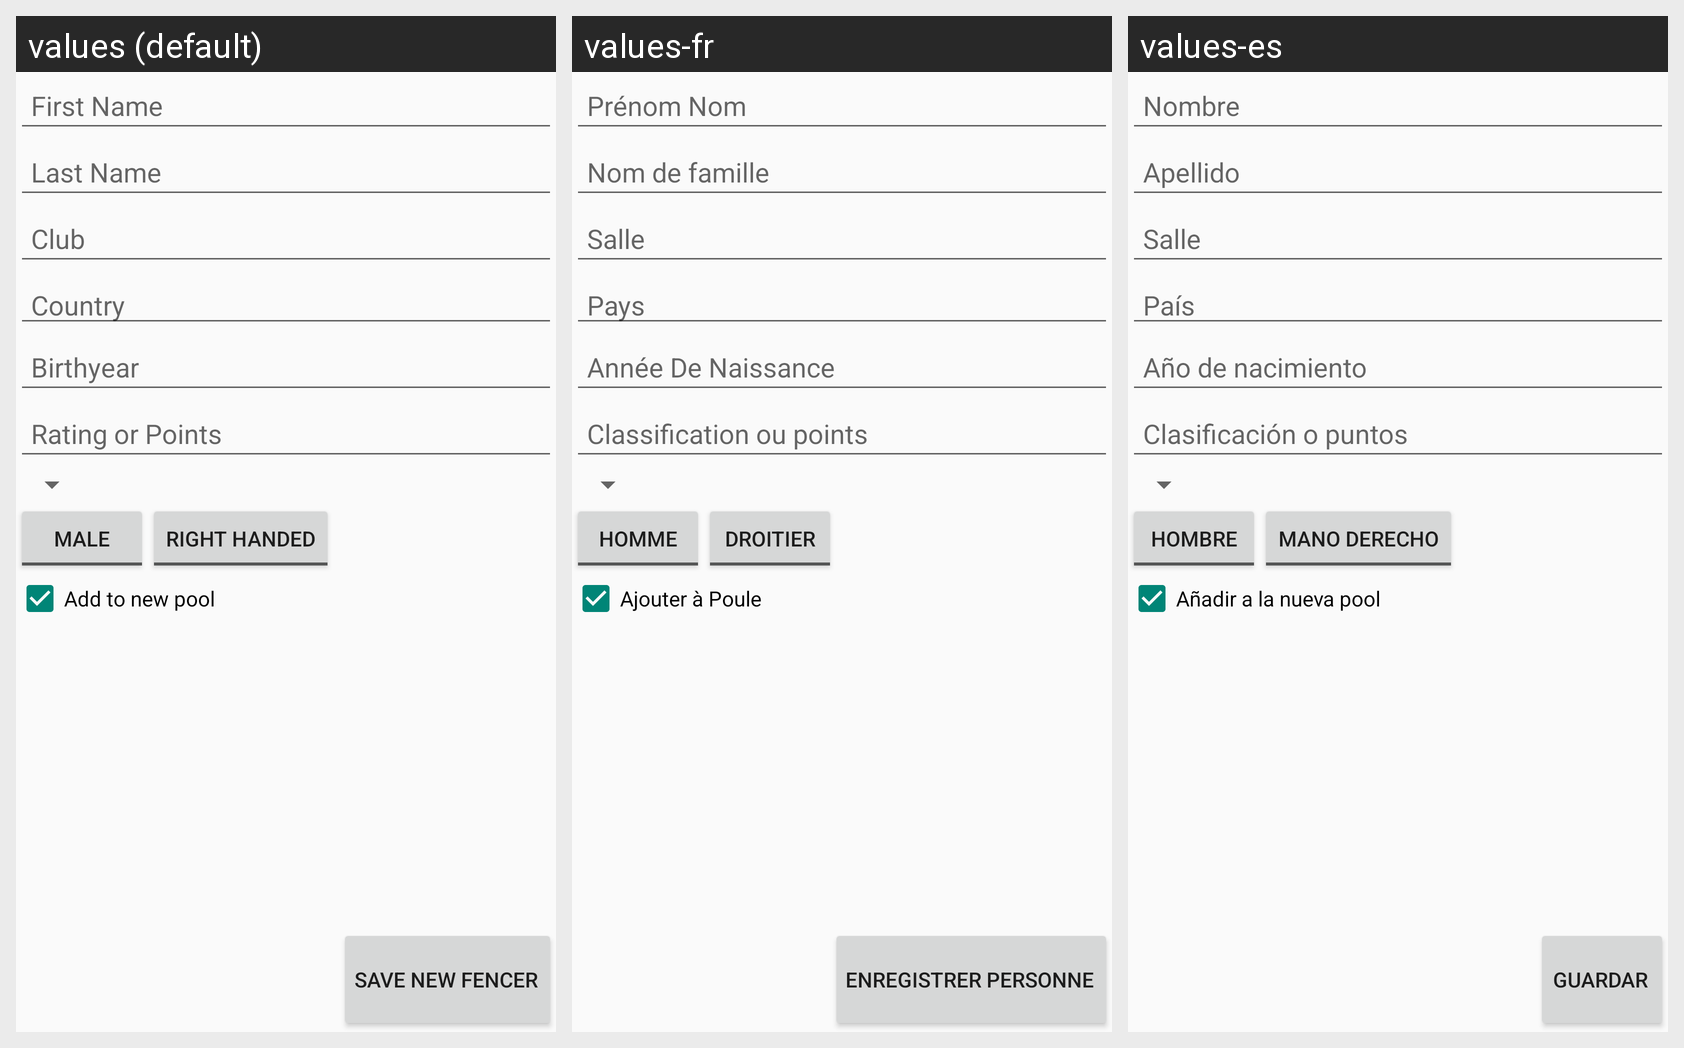

For this localized Android screen grid, give each drawn string resource with its value in every locale shown.
Android screen res/layout/newfencer.xml rendered under 3 locales, left to right: values (default), values-fr, values-es. Device: Nexus 5 (rendered at 1080×1920; each locale shown at half size, 540×960, under a caption strip naming it); theme AppTheme.
Strings drawn on this screen, with the default value and each locale's value (text and hints the layout hard-codes, and strings that could not be matched under every locale, appear in the picture but are not listed):

first_name
  values: First Name
  values-fr: Prénom Nom
  values-es: Nombre

last_name
  values: Last Name
  values-fr: Nom de famille
  values-es: Apellido

save_new_fencer
  values: Save New Fencer
  values-fr: Enregistrer personne
  values-es: Guardar

club
  values: Club
  values-fr: Salle
  values-es: Salle

right_hand
  values: Right Handed
  values-fr: Droitier
  values-es: Mano derecho

birth_year
  values: Birthyear
  values-fr: Année De Naissance
  values-es: Año de nacimiento

boy
  values: Male
  values-fr: Homme
  values-es: Hombre

add_to_pool
  values: Add to new pool
  values-fr: Ajouter à Poule
  values-es: Añadir a la nueva pool

country
  values: Country
  values-fr: Pays
  values-es: País

rating_points
  values: Rating or Points
  values-fr: Classification ou points
  values-es: Clasificación o puntos
